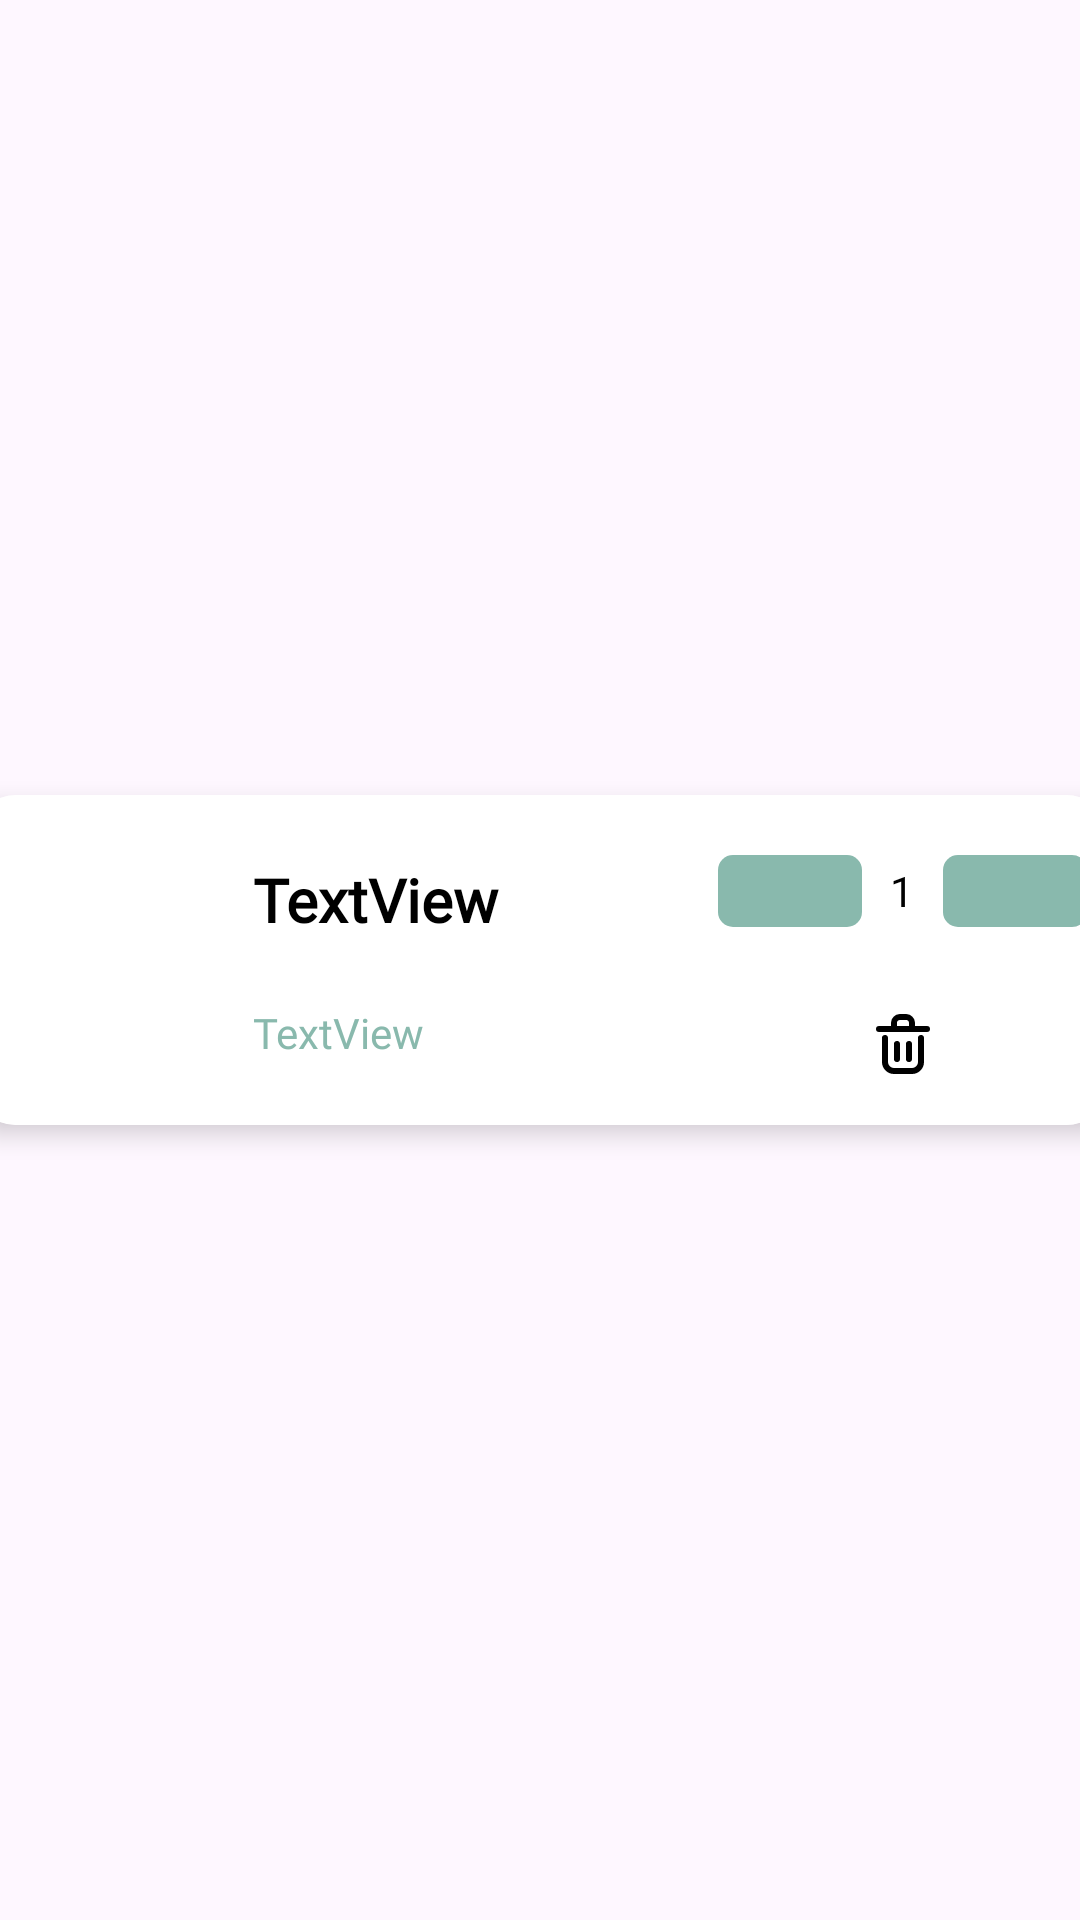

Android layout source for this screen:
<!-- AndroidManifest.xml: application theme Theme.JuzairiFoodStore -->
<!-- res/layout/cart_item.xml -->
<?xml version="1.0" encoding="utf-8"?>
<androidx.constraintlayout.widget.ConstraintLayout xmlns:android="http://schemas.android.com/apk/res/android"
    xmlns:app="http://schemas.android.com/apk/res-auto"
    xmlns:tools="http://schemas.android.com/tools"
    android:layout_width="match_parent"
    android:layout_height="wrap_content">

    <androidx.cardview.widget.CardView
        android:id="@+id/cardView"
        android:layout_width="380dp"
        android:layout_height="wrap_content"
        android:layout_marginStart="16dp"
        android:layout_marginTop="8dp"
        android:layout_marginEnd="16dp"
        android:layout_marginBottom="8dp"
        app:cardCornerRadius="15dp"
        app:cardElevation="5dp"
        app:layout_constraintBottom_toBottomOf="parent"
        app:layout_constraintEnd_toEndOf="parent"
        app:layout_constraintStart_toStartOf="parent"
        app:layout_constraintTop_toTopOf="parent">

        <androidx.constraintlayout.widget.ConstraintLayout
            android:layout_width="match_parent"
            android:layout_height="match_parent"
            android:background="@color/white">

            <ImageView
                android:id="@+id/cartImage"
                android:layout_width="62dp"
                android:layout_height="62dp"
                android:layout_marginStart="16dp"
                android:scaleType="centerCrop"
                app:layout_constraintBottom_toBottomOf="parent"
                app:layout_constraintStart_toStartOf="parent"
                app:layout_constraintTop_toTopOf="parent"
                tools:src="@tools:sample/avatars" />

            <TextView
                android:id="@+id/cartFoodName"
                android:layout_width="wrap_content"
                android:layout_height="wrap_content"
                android:layout_marginLeft="16dp"
                android:fontFamily="@font/league_spartan"
                android:text="TextView"
                android:textColor="@color/black"
                android:textSize="20sp"
                android:textStyle="bold"
                app:layout_constraintBottom_toTopOf="@+id/cartItemPrice"
                app:layout_constraintStart_toEndOf="@+id/cartImage"
                app:layout_constraintTop_toTopOf="parent" />

            <TextView
                android:id="@+id/cartItemPrice"
                android:layout_width="wrap_content"
                android:layout_height="wrap_content"
                android:layout_marginLeft="16dp"
                android:fontFamily="@font/koulen"
                android:text="TextView"
                android:textColor="#89B9AD"
                app:layout_constraintBottom_toBottomOf="parent"
                app:layout_constraintStart_toEndOf="@+id/cartImage"
                app:layout_constraintTop_toBottomOf="@+id/cartFoodName" />

            <ImageButton
                android:id="@+id/minusbutton"
                android:layout_width="48dp"
                android:layout_height="24dp"
                android:background="@drawable/tambahkeranjangshape"
                android:padding="2dp"
                android:src="@drawable/minus"
                android:text="Button"
                app:layout_constraintBottom_toBottomOf="@+id/cartItemQuantity"
                app:layout_constraintEnd_toStartOf="@+id/cartItemQuantity"
                app:layout_constraintTop_toTopOf="@+id/cartItemQuantity" />

            <TextView
                android:id="@+id/cartItemQuantity"
                android:layout_width="27dp"
                android:layout_height="20dp"
                android:fontFamily="@font/koulen"
                android:gravity="center"
                android:text="1"
                android:textColor="@color/black"
                app:layout_constraintBottom_toBottomOf="@+id/plusbutton"
                app:layout_constraintEnd_toStartOf="@+id/plusbutton"
                app:layout_constraintTop_toTopOf="@+id/plusbutton" />

            <ImageButton
                android:id="@+id/plusbutton"
                android:layout_width="48dp"
                android:layout_height="24dp"
                android:layout_marginTop="20dp"
                android:layout_marginEnd="8dp"
                android:background="@drawable/tambahkeranjangshape"
                android:padding="2dp"
                android:src="@drawable/plus"
                android:text="Button"
                app:layout_constraintEnd_toEndOf="parent"
                app:layout_constraintTop_toTopOf="parent" />

            <ImageButton
                android:id="@+id/deletebutton"
                android:layout_width="48dp"
                android:layout_height="48dp"
                android:layout_marginTop="20dp"
                android:background="@android:color/transparent"
                app:layout_constraintEnd_toEndOf="@+id/plusbutton"
                app:layout_constraintStart_toEndOf="@+id/cartItemPrice"
                app:layout_constraintStart_toStartOf="@+id/minusbutton"
                app:layout_constraintTop_toBottomOf="@+id/cartItemQuantity"
                app:srcCompat="@drawable/delete_2" />
        </androidx.constraintlayout.widget.ConstraintLayout>
    </androidx.cardview.widget.CardView>
</androidx.constraintlayout.widget.ConstraintLayout>
<!-- resources referenced by this layout -->
<resources>
  <color name="black">#FF000000</color>
  <color name="white">#FFFFFFFF</color>
  <!-- drawable delete_2 (drawable) -->
  <vector xmlns:android="http://schemas.android.com/apk/res/android"
      android:width="26dp"
      android:height="30dp"
      android:viewportWidth="26"
      android:viewportHeight="30">
    <path
        android:pathData="M11,12V17"
        android:strokeLineJoin="round"
        android:strokeWidth="2"
        android:fillColor="#00000000"
        android:strokeColor="#000000"
        android:strokeLineCap="round"/>
    <path
        android:pathData="M15,12V17"
        android:strokeLineJoin="round"
        android:strokeWidth="2"
        android:fillColor="#00000000"
        android:strokeColor="#000000"
        android:strokeLineCap="round"/>
    <path
        android:pathData="M5,7H21"
        android:strokeLineJoin="round"
        android:strokeWidth="2"
        android:fillColor="#00000000"
        android:strokeColor="#000000"
        android:strokeLineCap="round"/>
    <path
        android:pathData="M7,10V18C7,19.657 8.343,21 10,21H16C17.657,21 19,19.657 19,18V10"
        android:strokeLineJoin="round"
        android:strokeWidth="2"
        android:fillColor="#00000000"
        android:strokeColor="#000000"
        android:strokeLineCap="round"/>
    <path
        android:pathData="M10,5C10,3.895 10.895,3 12,3H14C15.105,3 16,3.895 16,5V7H10V5Z"
        android:strokeLineJoin="round"
        android:strokeWidth="2"
        android:fillColor="#00000000"
        android:strokeColor="#000000"
        android:strokeLineCap="round"/>
  </vector>
  <!-- drawable tambahkeranjangshape (drawable) -->
  <?xml version="1.0" encoding="utf-8"?>
  <shape xmlns:android="http://schemas.android.com/apk/res/android">
  <corners android:radius="5dp"/>
      <solid android:color="#89B9AD"/>
  </shape>
  <style name="Theme.JuzairiFoodStore" parent="Base.Theme.JuzairiFoodStore" />
  <style name="Base.Theme.JuzairiFoodStore" parent="Theme.Material3.DayNight.NoActionBar">
          
          
      </style>
</resources>
